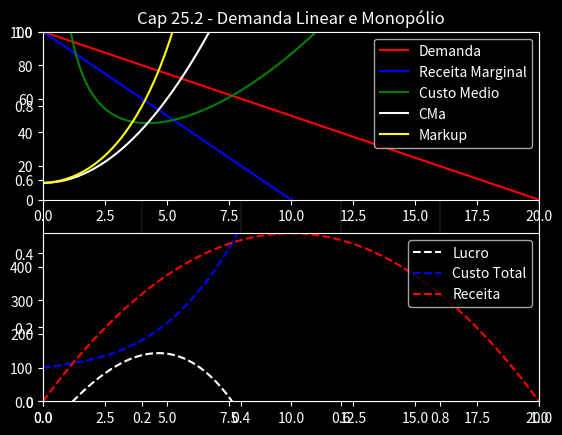

Reproduce this figure in Python.
### Universidade do Estado do Amazonas - UEA (Microeconomia II)
## Modelo de Otimização da Receita do Monopólio com uma Demanda linear
# Varian página 632

# Modulos usados
import pandas as pd
import numpy as np
import matplotlib as mpl
import matplotlib.pyplot as plt

# funcoes usadas
def bhaskara(a,b,c):
  r1 = (-b + (b**2 - 4 * a * c)**0.5)/(2 * a)
  r2 = (-b - (b**2 - 4 * a * c)**0.5)/(2 * a)

  return [r1,r2]

pd.options.mode.chained_assignment = None  # default='warn'

plt.style.use('dark_background')

# Sistema de Equações:
# Curva de Demanda Inversa Linear -> p(y) = a - by
# Função Receita -> r(y) = p(y)y = ay - by^2
# Função Receita Marginal -> RM(y) = a - 2by
# Função Custo Total -> c(y) = CF + 5*CV*y + (CV*y^3)/3
# Função Custo Marginal -> CMa(y) = 5*CV + CV^2

# Constantes usadas nas equações:
a = 100
b = 5
CF = 100 # custo fixo
CV = 2 # custo variavel


# Modelo
y_otimo = max(bhaskara(CV,2*b,-a+5*CV))
y = np.linspace(0,a/b,1000)

dem_lin = a - b * y
receita = a * y - b * (y ** 2)
rec_marg = a - 2*b*y
custo_total = CF + 5*CV*y + (CV*y**3)/3
custo_medio = custo_total / y
custo_marginal = 5*CV + CV*y**2
lucro = receita - custo_total

phi = 1 / (1 - abs(-b * (y/(a-b*y))))
oferta = phi * (custo_marginal) # markup de lerner

# Dataframe
dataframe = pd.DataFrame()
dataframe['quant'] = y
dataframe['dem_lin'] = dem_lin
dataframe['receita'] = receita
dataframe['rec_marg'] = rec_marg
dataframe['custo_total'] = custo_total
dataframe['custo_medio'] = custo_medio
dataframe['custo_marginal'] = custo_marginal
dataframe['lucro'] = lucro

dataframe['oferta'] = oferta
dataframe['oferta'] = dataframe['oferta'].map(lambda s: None if s <= 0 else s)

# Gerando o gráfico
fig = plt.figure(dpi=120)
ax = plt.axes()
ax.grid(color='gray',linewidth=.2)

plt.subplot(2,1,1) # rows, columns, panel number

plt.title('Cap 25.2 - Demanda Linear e Monopólio')

plt.plot(dataframe['quant'], dataframe['dem_lin'],'-',color='red', label='Demanda')
plt.plot(dataframe['quant'], dataframe['rec_marg'],'-',color='blue', label='Receita Marginal')
plt.plot(dataframe['quant'], dataframe['custo_medio'],'-',color='green', label='Custo Medio')
plt.plot(dataframe['quant'], dataframe['custo_marginal'],'-',color='white', label='CMa')
plt.plot(dataframe['quant'], dataframe['oferta'],'-',color='yellow', label='Markup') # oferta do monopolista
plt.legend(loc='upper right')
plt.ylim(0,max(dataframe['dem_lin']))
plt.xlim(0,max(y))

plt.subplot(2,1,2) # rows, columns, panel number
plt.plot(dataframe['quant'], dataframe['lucro'],'--',color='white', label='Lucro')
plt.plot(dataframe['quant'], dataframe['custo_total'],'--',color='blue', label='Custo Total')
plt.plot(dataframe['quant'], dataframe['receita'],'--',color='red', label='Receita')
plt.legend(loc='upper right')
plt.ylim(0,max(dataframe['receita']))
plt.xlim(0,max(y))

plt.show()
